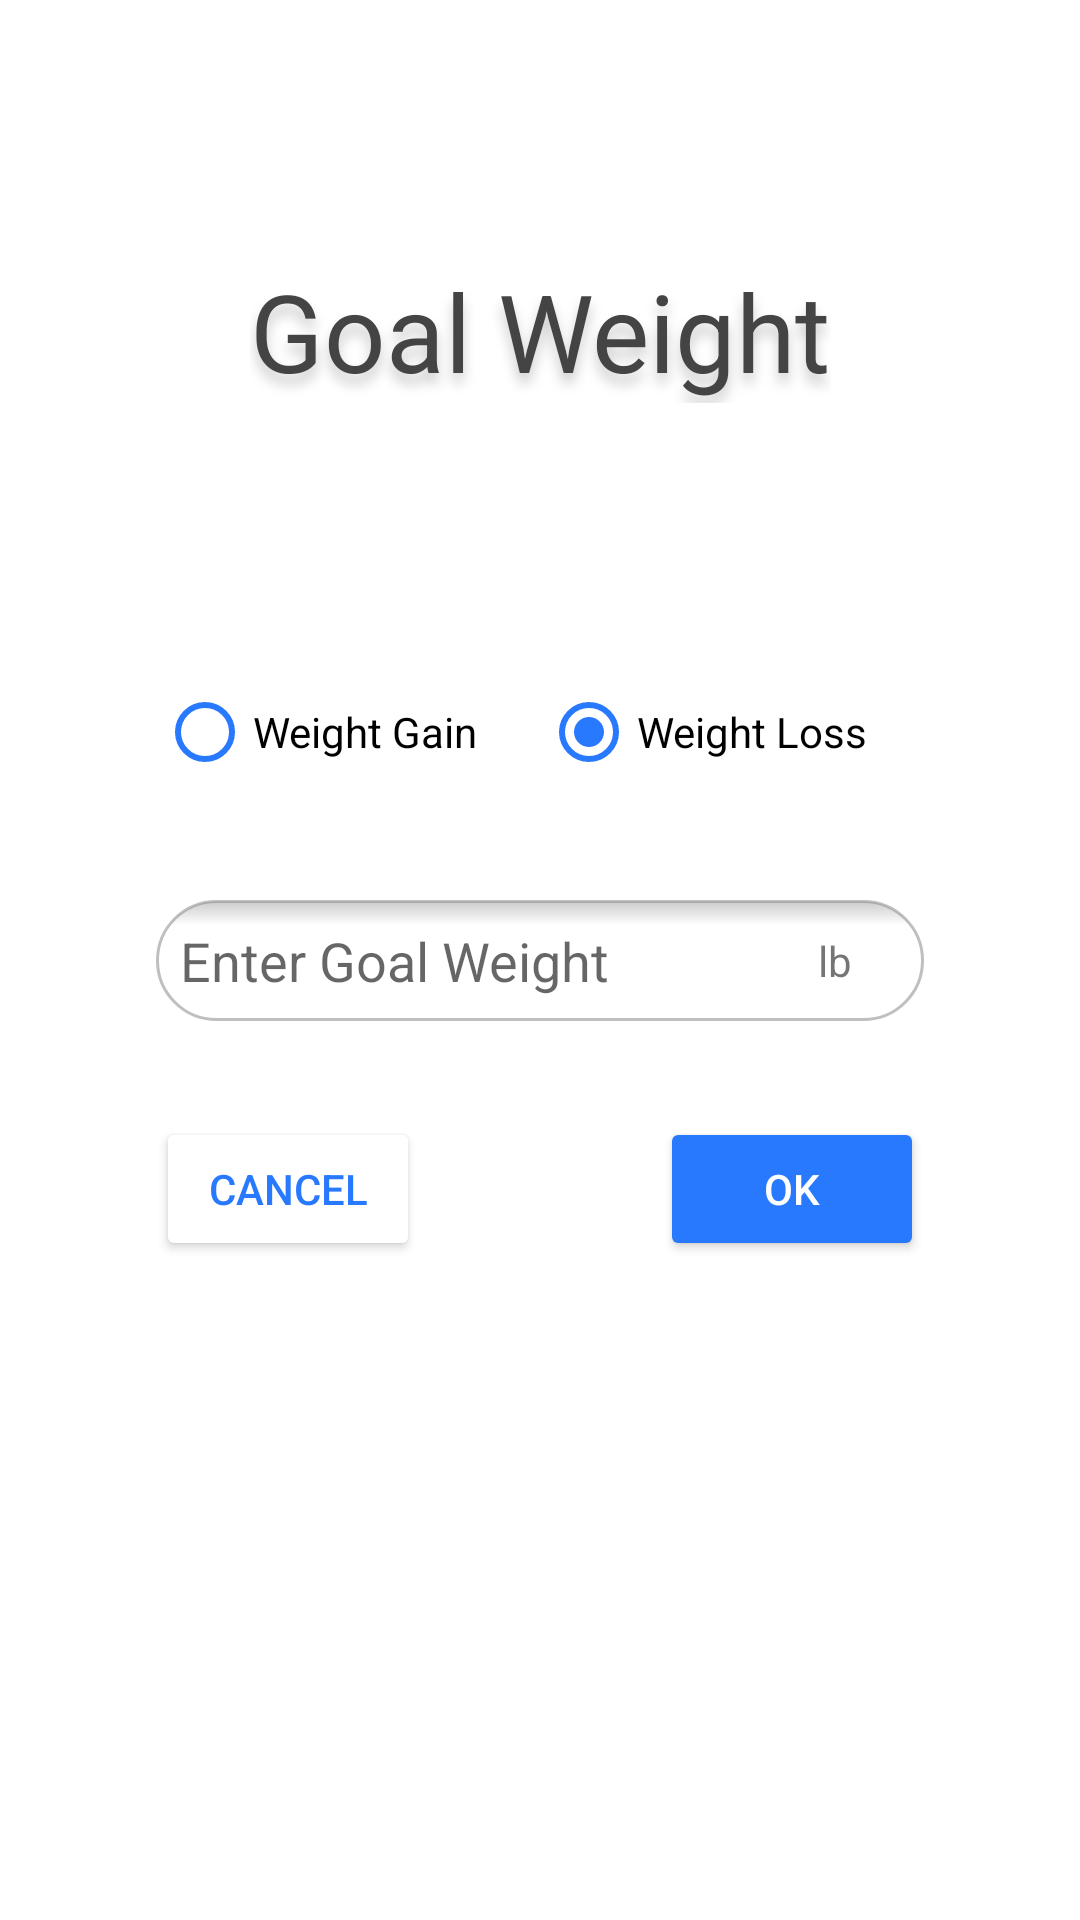

Layout XML and referenced resources for this Android screen:
<!-- AndroidManifest.xml: application theme Theme.WeightTracker -->
<!-- res/layout/fragment_goal.xml -->
<?xml version="1.0" encoding="utf-8"?>
<androidx.constraintlayout.widget.ConstraintLayout
    xmlns:android="http://schemas.android.com/apk/res/android"
    xmlns:app="http://schemas.android.com/apk/res-auto"
    xmlns:tools="http://schemas.android.com/tools"
    android:layout_width="match_parent"
    android:layout_height="match_parent"
    android:id="@+id/goal_fragment"
    android:background="@color/colorPrimary"
    tools:context=".GoalFragment" >

    <EditText
        android:id="@+id/goalWeightEditText"
        android:layout_width="256dp"
        android:layout_height="wrap_content"
        android:hint="@string/enter_goal_weight"
        android:inputType="numberDecimal"
        android:selectAllOnFocus="true"
        android:focusedByDefault="true"
        android:padding="8dp"
        android:background="@drawable/rounded_edittext"
        app:layout_constraintBottom_toBottomOf="parent"
        app:layout_constraintEnd_toEndOf="parent"
        app:layout_constraintStart_toStartOf="parent"
        app:layout_constraintTop_toTopOf="parent" />

    <TextView
        android:id="@+id/goalWeightUnitTextView"
        android:layout_width="wrap_content"
        android:layout_height="wrap_content"
        android:layout_marginEnd="16dp"
        android:padding="8dp"
        android:text="@string/lb"
        app:layout_constraintBottom_toBottomOf="@+id/goalWeightEditText"
        app:layout_constraintEnd_toEndOf="@+id/goalWeightEditText"
        app:layout_constraintTop_toTopOf="@+id/goalWeightEditText" />

    <Button
        android:id="@+id/goalWeightCancelButton"
        android:layout_width="wrap_content"
        android:layout_height="wrap_content"
        android:layout_marginTop="32dp"
        android:text="@string/cancel"
        android:textColor="@color/colorPrimaryMedium"
        app:cornerRadius="32dp"
        app:backgroundTint="@color/colorPrimary"
        app:layout_constraintStart_toStartOf="@+id/goalWeightEditText"
        app:layout_constraintTop_toBottomOf="@+id/goalWeightEditText"
        app:strokeColor="@color/colorPrimaryMedium"
        app:strokeWidth="1dp" />

    <Button
        android:id="@+id/goalWeightOkButton"
        android:layout_width="wrap_content"
        android:layout_height="wrap_content"
        android:layout_marginTop="32dp"
        android:text="@string/ok"
        android:textColor="@color/colorPrimary"

        app:cornerRadius="32dp"
        app:backgroundTint="@color/colorPrimaryMedium"
        app:layout_constraintEnd_toEndOf="@+id/goalWeightEditText"
        app:layout_constraintTop_toBottomOf="@+id/goalWeightEditText" />

    <TextView
        android:id="@+id/goalWeightErrorTextView"
        android:layout_width="wrap_content"
        android:layout_height="wrap_content"
        android:text=""
        android:textColor="@color/red"
        app:layout_constraintBottom_toTopOf="@+id/goalWeightOkButton"
        app:layout_constraintEnd_toEndOf="parent"
        app:layout_constraintStart_toStartOf="parent"
        app:layout_constraintTop_toBottomOf="@+id/goalWeightEditText" />

    <RadioGroup
        android:id="@+id/goalWeightRadioGroup"
        android:layout_width="wrap_content"
        android:layout_height="wrap_content"
        android:orientation="horizontal"
        app:layout_constraintBottom_toTopOf="@+id/goalWeightEditText"
        app:layout_constraintHorizontal_bias="0.503"
        app:layout_constraintLeft_toLeftOf="parent"
        app:layout_constraintRight_toRightOf="parent">

        <RadioButton
            android:id="@+id/goalWeightGainRadioButton"
            android:layout_width="128dp"
            android:layout_height="wrap_content"
            android:layout_marginBottom="32dp"
            android:buttonTint="@color/colorPrimaryMedium"
            android:text="@string/weight_gain" />

        <RadioButton
            android:id="@+id/goalWeightLossRadioButton"
            android:layout_width="128dp"
            android:layout_height="wrap_content"
            android:layout_marginBottom="32dp"
            android:buttonTint="@color/colorPrimaryMedium"
            android:checked="true"
            android:text="@string/weight_loss" />

    </RadioGroup>

    <TextView
        android:id="@+id/textView"
        android:layout_width="wrap_content"
        android:layout_height="wrap_content"
        android:shadowColor="@color/colorShadow"
        android:shadowDy="10"
        android:shadowRadius="10"
        android:text="@string/goal_weight"
        android:textColor="@color/colorDarkText"
        android:textSize="36sp"
        app:layout_constraintBottom_toTopOf="@+id/goalWeightRadioGroup"
        app:layout_constraintEnd_toEndOf="parent"
        app:layout_constraintStart_toStartOf="parent"
        app:layout_constraintTop_toTopOf="parent" />

</androidx.constraintlayout.widget.ConstraintLayout>
<!-- resources referenced by this layout -->
<resources>
  <color name="colorDarkText">#f444</color>
  <color name="colorPrimary">#fff</color>
  <color name="colorPrimaryMedium">#2979ff</color>
  <color name="colorShadow">#fccc</color>
  <color name="red">#f00</color>
  <!-- drawable rounded_edittext (drawable) -->
  <?xml version="1.0" encoding="utf-8"?>
  <shape xmlns:android="http://schemas.android.com/apk/res/android"
      android:shape="rectangle"
      android:padding="10dp">
      <gradient
          android:centerY="0.2"
          android:startColor="@color/colorShadow"
          android:centerColor="@color/colorPrimary"
          android:endColor="@color/colorPrimary"
          android:angle="270" />
      <stroke
          android:width="1dp"
          android:color="#8888" />
      <corners
          android:radius="32dp" />
  </shape>
  <string name="cancel">Cancel</string>
  <string name="enter_goal_weight">Enter Goal Weight</string>
  <string name="goal_weight">Goal Weight</string>
  <string name="lb">lb</string>
  <string name="ok">OK</string>
  <string name="weight_gain">Weight Gain</string>
  <string name="weight_loss">Weight Loss</string>
  <style name="Theme.WeightTracker" parent="Theme.MaterialComponents.DayNight.DarkActionBar">
          
          <item name="colorPrimary">@color/colorPrimaryDark</item>
          <item name="colorPrimaryVariant">@color/colorPrimaryDarker</item>
          <item name="colorOnPrimary">@color/white</item>
          
          <item name="colorSecondary">@color/colorPrimaryMedium</item>
          <item name="colorSecondaryVariant">@color/colorPrimaryDark</item>
          <item name="colorOnSecondary">@color/black</item>
          
          <item name="android:statusBarColor" tools:targetApi="l">?attr/colorPrimaryVariant</item>
          
      </style>
  <color name="colorPrimaryDark">#004ecb</color>
  <color name="colorPrimaryDarker">#000000</color>
  <color name="white">#fff</color>
  <color name="black">#000</color>
</resources>
